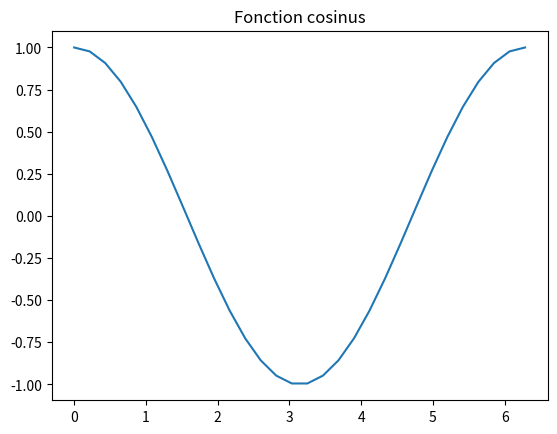

Python code for this plot:
import numpy as np
import matplotlib.pyplot as plt

x = np.linspace(0, 2*np.pi, 30)
y = np.cos(x)
plt.plot(x, y)
plt.title("Fonction cosinus")

plt.show()
